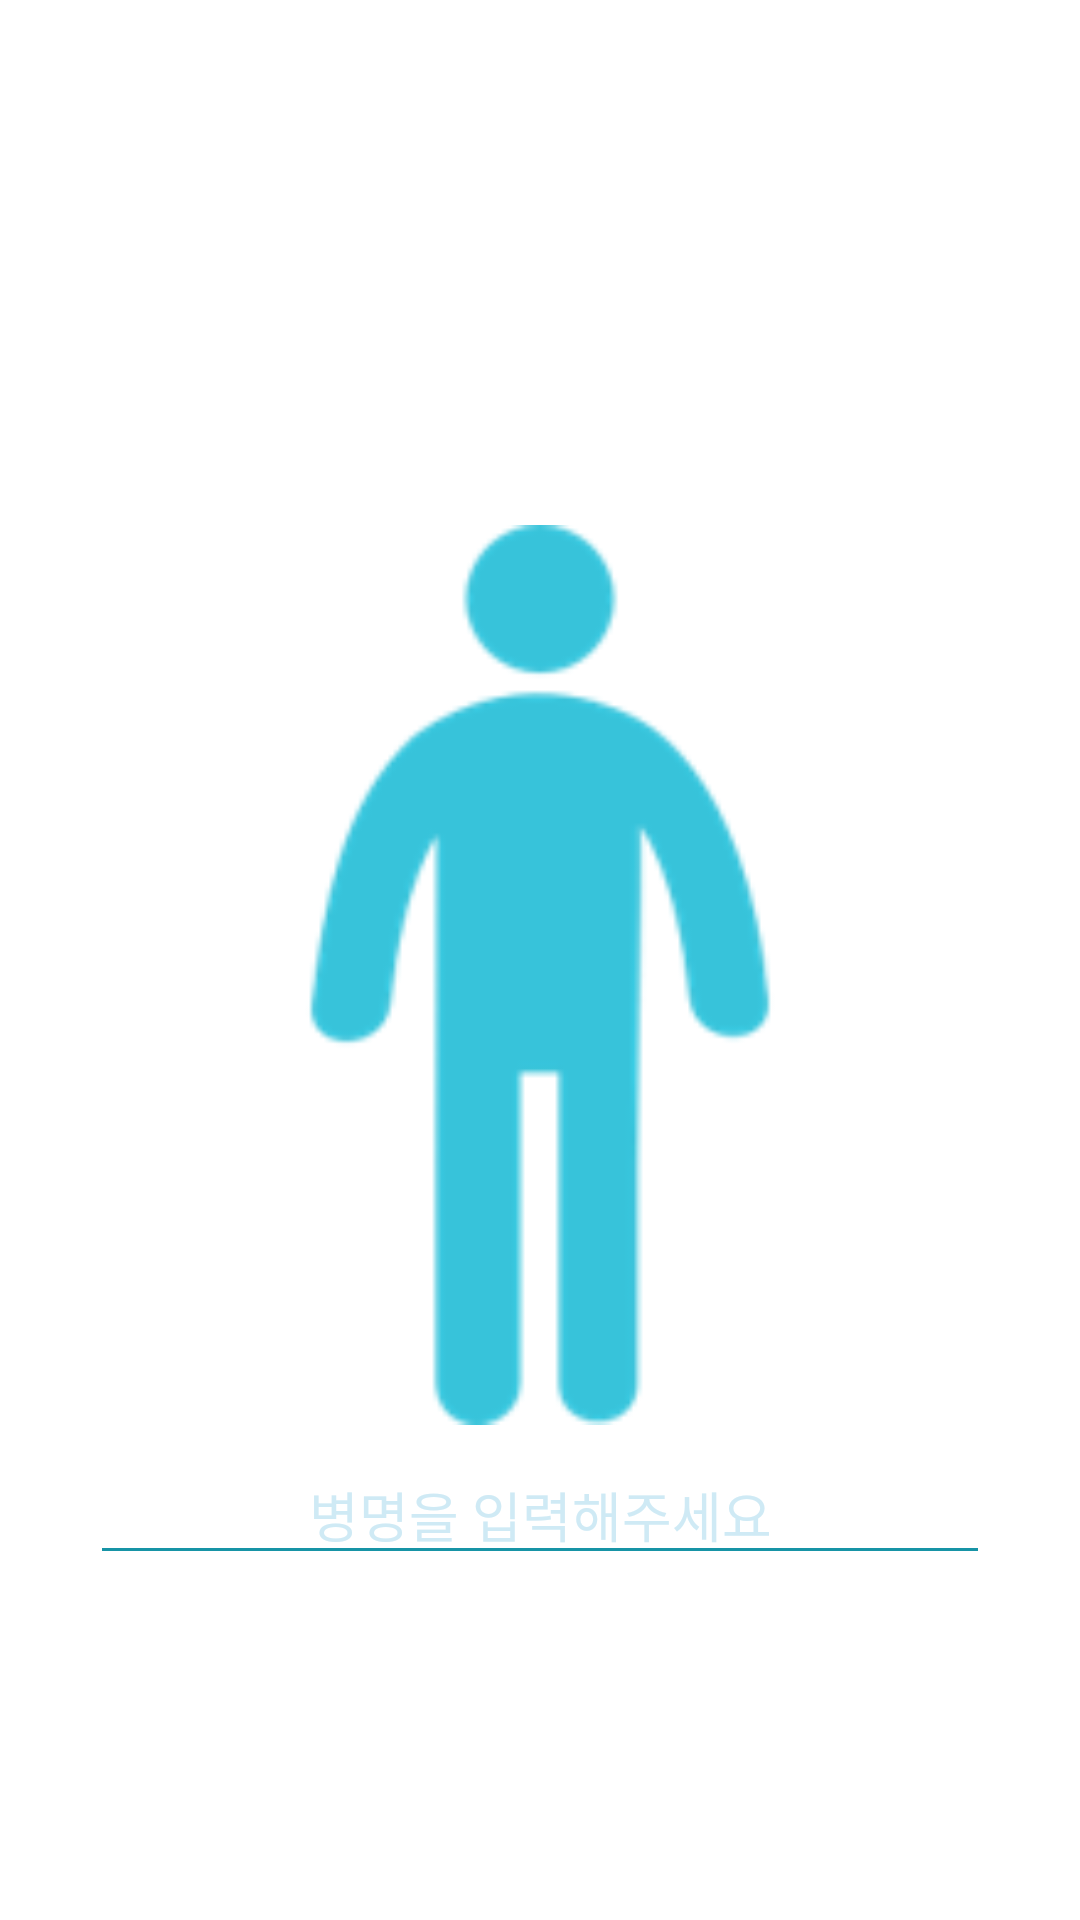

Reconstruct the res/layout file that produces this screen, plus the resources it refers to.
<!-- AndroidManifest.xml: application theme AppTheme -->
<!-- res/layout/activity_search.xml -->
<?xml version="1.0" encoding="utf-8"?>
<LinearLayout
    xmlns:android="http://schemas.android.com/apk/res/android"
    xmlns:tools="http://schemas.android.com/tools"
    android:layout_width="match_parent"
    android:layout_height="match_parent"
    android:orientation="vertical"
    android:background="#fff">

    <Button
        android:layout_width="30dp"
        android:layout_height="30dp"
        android:layout_marginLeft="15dp"
        android:layout_marginTop="15dp"
        android:background="@drawable/menu_btn" />


    <ImageView
        android:layout_width="330dp"
        android:layout_height="130dp"
        android:layout_gravity="center"
        android:background="@drawable/where" />

    <LinearLayout
        android:layout_width="300dp"
        android:layout_height="300dp"
        android:layout_gravity="center"
        android:gravity="center"
        android:orientation="vertical"
        android:background="@drawable/body">

        <Button
            android:id="@+id/head"
            android:layout_width="55dp"
            android:layout_height="55dp"
            android:layout_gravity="center"
            android:layout_marginTop="-20dp"
            android:background="#0000"
            android:gravity="center"
            android:onClick="onClick"
            tools:ignore="OnClick" />

        <LinearLayout
            android:layout_width="320dp"
            android:layout_height="120dp"
            android:layout_gravity="center"
            android:gravity="center">

            <Button
                android:id="@+id/arm1"
                android:layout_width="40dp"
                android:layout_height="110dp"
                android:layout_gravity="center"
                android:gravity="center"
                android:layout_marginTop="5dp"
                android:background="#0000"/>

            <LinearLayout
                android:layout_width="70dp"
                android:layout_height="120dp"
                android:orientation="vertical">
                <Button
                    android:id="@+id/chest"
                    android:layout_width="70dp"
                    android:layout_height="70dp"
                    android:layout_gravity="center"
                    android:gravity="center"
                    android:onClick="onClick"
                    tools:ignore="OnClick"
                    android:background="#0000"/>
                <Button
                    android:id="@+id/stomach"
                    android:layout_width="70dp"
                    android:layout_height="75dp"
                    android:layout_gravity="center"
                    android:gravity="center"
                    android:paddingBottom="30dp"
                    android:background="#0000"/>

            </LinearLayout>

            <Button
                android:id="@+id/arm2"
                android:layout_width="40dp"
                android:layout_height="110dp"
                android:layout_gravity="center"
                android:gravity="center"
                android:layout_marginTop="4dp"
                android:background="#0000"/>

        </LinearLayout>

        <Button
            android:id="@+id/leg"
            android:layout_width="70dp"
            android:layout_height="140dp"
            android:layout_gravity="center"
            android:background="#0000"
            android:gravity="center"
            android:onClick="onClick"
            tools:ignore="OnClick" />

    </LinearLayout>

    <EditText
        android:id="@+id/search_name"
        android:layout_width="300dp"
        android:layout_height="40dp"
        android:layout_gravity="center"
        android:layout_marginTop="10dp"
        android:backgroundTint="#1794a6"
        android:gravity="center"
        android:hint="병명을 입력해주세요"
        android:lines="1"
        android:singleLine="true"
        android:textColor="#1794a6"
        android:textColorHint="#cfeaf5" />
</LinearLayout>
<!-- resources referenced by this layout -->
<resources>
  <!-- drawable body: png bitmap (drawable, 6595 bytes) -->
  <!-- drawable menu_btn: png bitmap (drawable, 9285 bytes) -->
  <!-- drawable where: png bitmap (drawable, 41078 bytes) -->
  <style name="AppTheme" parent="Theme.AppCompat.Light.DarkActionBar">
          
          <item name="colorPrimary">#2293f8</item>
          <item name="colorPrimaryDark">#2293f8</item>
          <item name="colorAccent">#2293f8</item>
          <item name="windowNoTitle">true</item>
      </style>
</resources>
